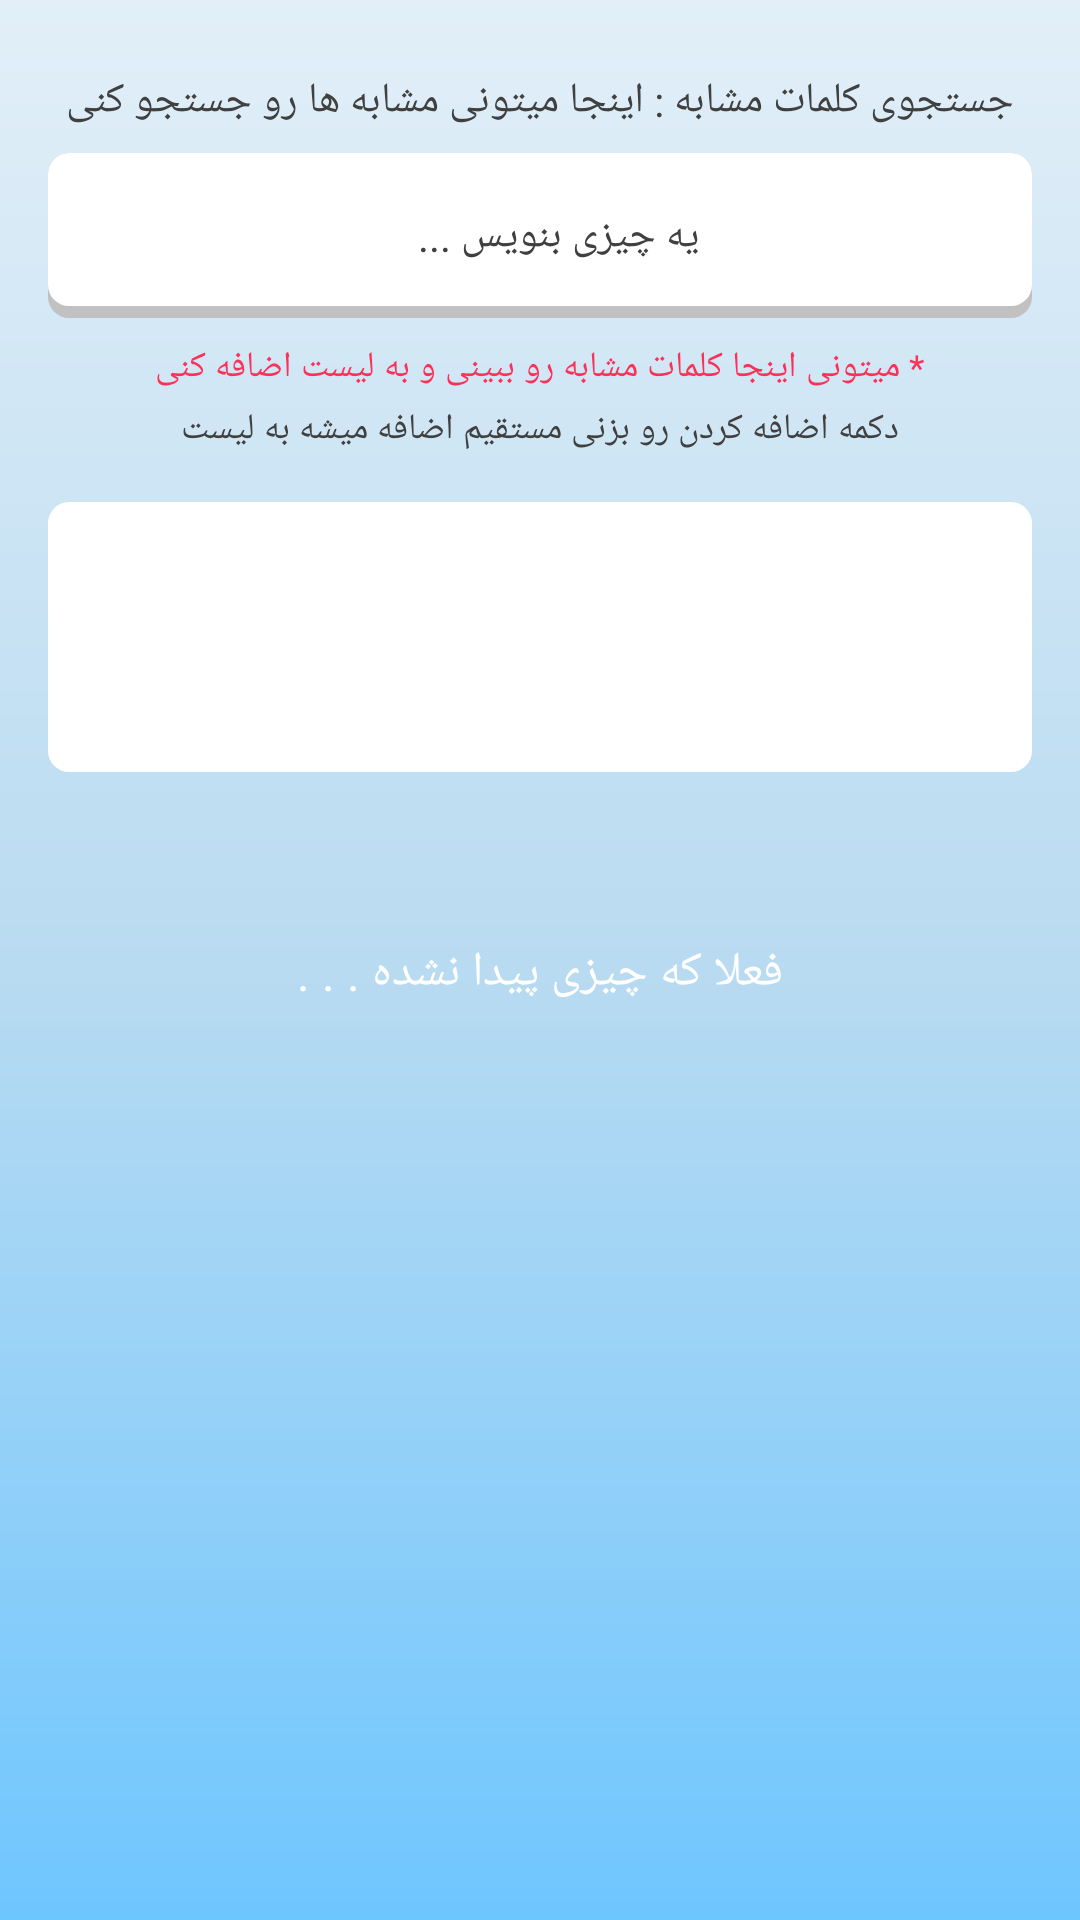

Layout XML and referenced resources for this Android screen:
<!-- AndroidManifest.xml: application theme Theme.Spy -->
<!-- res/layout/fragment_suggest_word.xml -->
<?xml version="1.0" encoding="utf-8"?>
<layout xmlns:android="http://schemas.android.com/apk/res/android"
    xmlns:tools="http://schemas.android.com/tools"
    xmlns:app="http://schemas.android.com/apk/res-auto"
    tools:context=".ui.fragment.HomeFragment">


<data class="SuggestWordBinding">



</data>
    <FrameLayout
        android:layout_width="match_parent"
        android:background="@drawable/whit_gradient"
        android:layout_height="match_parent">

        <androidx.core.widget.NestedScrollView
            android:layout_width="match_parent"
            android:layout_height="wrap_content">

            <androidx.constraintlayout.widget.ConstraintLayout
                android:layout_width="match_parent"
                android:layout_height="match_parent">


                <androidx.appcompat.widget.AppCompatTextView
                    android:id="@+id/appCompatTextView"
                    android:layout_width="0dp"
                    android:layout_height="wrap_content"
                    android:layout_marginStart="8dp"
                    android:layout_marginTop="24dp"
                    android:layout_marginEnd="8dp"
                    android:fontFamily="@font/lalezar"
                    android:gravity="center"
                    android:text="@string/suggest_title"
                    android:textColor="@color/black"
                    android:textSize="14sp"
                    app:layout_constraintEnd_toEndOf="parent"
                    app:layout_constraintStart_toStartOf="parent"
                    app:layout_constraintTop_toTopOf="parent" />

                <ProgressBar
                    android:id="@+id/progressBar"
                    style="?android:attr/progressBarStyleSmall"
                    android:layout_width="40dp"
                    android:layout_height="40dp"
                    android:layout_centerHorizontal="true"
                    android:layout_centerVertical="true"
                    android:layout_marginTop="8dp"
                    android:elevation="4dp"
                    android:indeterminate="true"
                    android:indeterminateTint="@color/white"
                    android:indeterminateTintMode="src_atop"
                    android:visibility="invisible"
                    app:layout_constraintEnd_toEndOf="@+id/txtNotFound"
                    app:layout_constraintStart_toStartOf="@+id/txtNotFound"
                    app:layout_constraintTop_toBottomOf="@+id/txtNotFound" />

                <androidx.appcompat.widget.AppCompatEditText
                    android:id="@+id/edtInputSearch"
                    android:layout_width="match_parent"
                    android:layout_height="55dp"
                    android:layout_marginStart="16dp"
                    android:layout_marginTop="8dp"
                    android:layout_marginEnd="16dp"
                    android:imeOptions="actionSearch"
                    android:inputType="text"
                    android:gravity="center"
                    android:textColorHint="@color/black"
                    android:paddingRight="8dp"
                    android:background="@drawable/input_background_white"
                    android:hint="@string/write_something"
                    android:textColor="@color/black"
                    android:textSize="14sp"
                    app:layout_constraintEnd_toEndOf="parent"
                    app:layout_constraintStart_toStartOf="parent"
                    app:layout_constraintTop_toBottomOf="@+id/appCompatTextView" />


                <androidx.appcompat.widget.AppCompatTextView
                    android:id="@+id/appCompatTextView13"
                    android:layout_width="0dp"
                    android:layout_height="wrap_content"
                    android:layout_marginStart="8dp"
                    android:layout_marginTop="8dp"
                    android:layout_marginEnd="8dp"
                    android:gravity="center"
                    android:text="@string/suggest_subtitle1"
                    android:textColor="@color/red"
                    android:textSize="12sp"
                    app:layout_constraintEnd_toEndOf="parent"
                    app:layout_constraintStart_toStartOf="parent"
                    app:layout_constraintTop_toBottomOf="@+id/edtInputSearch" />

                <androidx.appcompat.widget.AppCompatTextView
                    android:id="@+id/appCompatTextView3"
                    android:layout_width="0dp"
                    android:layout_height="wrap_content"
                    android:layout_marginStart="8dp"
                    android:layout_marginTop="4dp"
                    android:layout_marginEnd="8dp"
                    android:gravity="center"
                    android:text="@string/suggest_subtitle2"
                    android:textColor="@color/black"
                    android:textSize="12sp"
                    app:layout_constraintEnd_toEndOf="parent"
                    app:layout_constraintStart_toStartOf="parent"
                    app:layout_constraintTop_toBottomOf="@+id/appCompatTextView13" />


                <FrameLayout
                    android:id="@+id/adContainer"
                    android:layout_width="0dp"
                    android:layout_height="90dp"
                    android:layout_margin="16dp"
                    android:layout_marginBottom="16dp"
                    android:background="@drawable/black_stroke"
                    app:layout_constraintEnd_toEndOf="parent"
                    app:layout_constraintStart_toStartOf="parent"
                    app:layout_constraintTop_toBottomOf="@+id/appCompatTextView3">


                </FrameLayout>

                <androidx.recyclerview.widget.RecyclerView
                    android:id="@+id/imageRecycler"
                    android:layout_width="match_parent"
                    android:layout_height="wrap_content"
                    android:layout_marginStart="12dp"
                    android:layout_marginTop="8dp"
                    android:layout_marginEnd="12dp"
                    android:overScrollMode="never"
                    app:layoutManager="androidx.recyclerview.widget.GridLayoutManager"
                    app:layout_constraintEnd_toEndOf="parent"
                    app:layout_constraintStart_toStartOf="parent"
                    app:layout_constraintTop_toBottomOf="@+id/adContainer"
                    app:spanCount="2"
                    tools:listitem="@layout/suggest_word_item" />

                <androidx.appcompat.widget.AppCompatTextView
                    android:id="@+id/wordMeaning"
                    android:layout_width="0dp"
                    android:layout_height="wrap_content"
                    android:layout_marginTop="16dp"
                    android:layout_marginBottom="16dp"
                    android:fontFamily="@font/lalezar"
                    android:gravity="center"
                    android:textColor="@color/black"
                    android:textSize="16sp"
                    app:layout_constraintBottom_toBottomOf="parent"
                    app:layout_constraintEnd_toEndOf="@+id/imageRecycler"
                    app:layout_constraintStart_toStartOf="@+id/imageRecycler"
                    app:layout_constraintTop_toBottomOf="@+id/imageRecycler" />

                <androidx.appcompat.widget.AppCompatTextView
                    android:id="@+id/txtNotFound"
                    android:layout_width="wrap_content"
                    android:layout_height="wrap_content"
                    android:drawableTop="@drawable/ic_round_search_off_24"
                    android:drawableTint="@color/white"
                    android:fontFamily="@font/lalezar"
                    android:text="@string/notFound"
                    android:textColor="@color/white"
                    android:textSize="16sp"
                    app:layout_constraintBottom_toBottomOf="parent"
                    app:layout_constraintEnd_toEndOf="parent"
                    app:layout_constraintStart_toStartOf="parent"
                    app:layout_constraintTop_toTopOf="@+id/imageRecycler" />

            </androidx.constraintlayout.widget.ConstraintLayout>


        </androidx.core.widget.NestedScrollView>



    </FrameLayout>



</layout>
<!-- res/layout/suggest_word_item.xml (included above) -->
<?xml version="1.0" encoding="utf-8"?>
<layout xmlns:android="http://schemas.android.com/apk/res/android"
    xmlns:app="http://schemas.android.com/apk/res-auto">


    <data>

        <variable
            name="item"
            type="String" />

    </data>

    <com.google.android.material.card.MaterialCardView
        android:layout_width="match_parent"
        app:cardCornerRadius="@dimen/def_radius"
        android:elevation="0dp"
        app:cardElevation="0dp"
        android:layout_margin="@dimen/small_margin"
        android:layout_height="50dp">


        <androidx.constraintlayout.widget.ConstraintLayout
            android:layout_width="match_parent"
            android:background="@color/white"
            android:layout_height="match_parent">


            <androidx.appcompat.widget.AppCompatImageView
                android:id="@+id/btnAddWord"
                android:layout_width="30dp"
                android:layout_height="30dp"
                android:layout_marginStart="8dp"
                android:background="@drawable/button_background_red"
                app:layout_constraintBottom_toBottomOf="parent"
                app:layout_constraintStart_toStartOf="parent"
                app:layout_constraintTop_toTopOf="parent"
                app:srcCompat="@drawable/ic_round_add_24"
                app:tint="@color/white" />


            <androidx.appcompat.widget.AppCompatTextView
                android:id="@+id/cardName"
                android:layout_width="0dp"
                android:layout_height="wrap_content"
                android:layout_marginStart="8dp"
                android:layout_marginEnd="8dp"
                android:ellipsize="end"
                android:fontFamily="@font/lalezar"
                android:gravity="right"
                android:maxLines="1"
                android:text="@{item.toString()}"
                android:textColor="@color/black"
                android:textSize="16sp"
                app:layout_constraintBottom_toBottomOf="parent"
                app:layout_constraintEnd_toEndOf="parent"
                app:layout_constraintStart_toEndOf="@+id/btnAddWord"
                app:layout_constraintTop_toTopOf="parent" />


        </androidx.constraintlayout.widget.ConstraintLayout>


    </com.google.android.material.card.MaterialCardView>


</layout>
<!-- resources referenced by this layout -->
<resources>
  <color name="black">#404040</color>
  <color name="red">#FB3158</color>
  <color name="white">#FFFFFF</color>
  <dimen name="def_radius">7dp</dimen>
  <dimen name="small_margin">4dp</dimen>
  <!-- drawable black_stroke (drawable) -->
  <?xml version="1.0" encoding="utf-8"?>
  <shape xmlns:android="http://schemas.android.com/apk/res/android">
  
          <corners android:radius="@dimen/def_radius"/>
      <solid android:color="@color/white"/>
  
  </shape>
  <!-- drawable button_background_red (drawable) -->
  <?xml version="1.0" encoding="utf-8"?>
  <layer-list xmlns:android="http://schemas.android.com/apk/res/android">
  
      
      <item>
          <shape  android:shape="rectangle">
  
              
              <solid android:color="#C60147" />
              <corners android:radius="@dimen/def_radius" />
  
          </shape>
      </item>
  
      
      <item android:bottom="12px">
  
          <shape  android:shape="rectangle">
              <padding android:bottom="5dp"
                  android:top="2dp"
                  android:left="2dp"
                  android:right="2dp"/>
  
              
              <solid android:color="#FF1744" />
              <corners android:radius="@dimen/def_radius" />
          </shape>
  
      </item>
  
  
  </layer-list>
  <!-- drawable input_background_white (drawable) -->
  <?xml version="1.0" encoding="utf-8"?>
  <layer-list xmlns:android="http://schemas.android.com/apk/res/android">
  
      
      <item>
          <shape  android:shape="rectangle">
  
              
              <solid android:color="#C1C1C1" />
              <corners android:radius="@dimen/def_radius" />
  
          </shape>
      </item>
  
      
      <item android:bottom="12px">
  
          <shape  android:shape="rectangle">
              <padding android:bottom="10dp"
                  android:top="10dp"
                  android:left="20dp"
                  android:right="20dp"/>
  
              
              <solid android:color="#FFFFFF" />
              <corners android:radius="@dimen/def_radius" />
          </shape>
  
      </item>
  
  
  </layer-list>
  <!-- drawable whit_gradient (drawable) -->
  <?xml version="1.0" encoding="utf-8"?>
  <shape xmlns:android="http://schemas.android.com/apk/res/android">
  
  
      <gradient
          android:angle="90"
          android:centerColor="#B9DBF1"
          android:endColor="#E2EFF8"
          android:startColor="@color/purple_200"/>
  
  </shape>
  <string name="notFound">فعلا که چیزی پیدا نشده . . . </string>
  <string name="suggest_subtitle1">* میتونی اینجا کلمات مشابه رو ببینی و به لیست اضافه کنی</string>
  <string name="suggest_subtitle2">دکمه اضافه کردن رو بزنی مستقیم اضافه میشه به لیست</string>
  <string name="suggest_title">جستجوی کلمات مشابه : اینجا میتونی مشابه ها رو جستجو کنی </string>
  <string name="write_something" tools:ignore="TypographyEllipsis">یه چیزی بنویس ... </string>
  <style name="Theme.Spy" parent="Theme.MaterialComponents.DayNight.NoActionBar">
          
          <item name="colorPrimary">@color/purple_500</item>
          <item name="colorPrimaryVariant">@color/purple_700</item>
          <item name="colorOnPrimary">@color/white</item>
          
          <item name="colorSecondary">@color/purple_500</item>
          <item name="colorSecondaryVariant">@color/purple_700</item>
          <item name="colorOnSecondary">@color/black</item>
          <item name="android:windowContentTransitions">true</item>
          <item name="android:forceDarkAllowed" tools:targetApi="q">false</item>
  
          
          <item name="android:statusBarColor" tools:targetApi="l">@color/purple_200_light</item>
          <item name="android:windowLightStatusBar" tools:targetApi="23">true</item>
  
          
      </style>
  <color name="purple_200">#6ec6ff</color>
  <color name="purple_500">#2196f3</color>
  <color name="purple_700">#0069c0</color>
  <color name="purple_200_light">#E2EFF8</color>
</resources>
